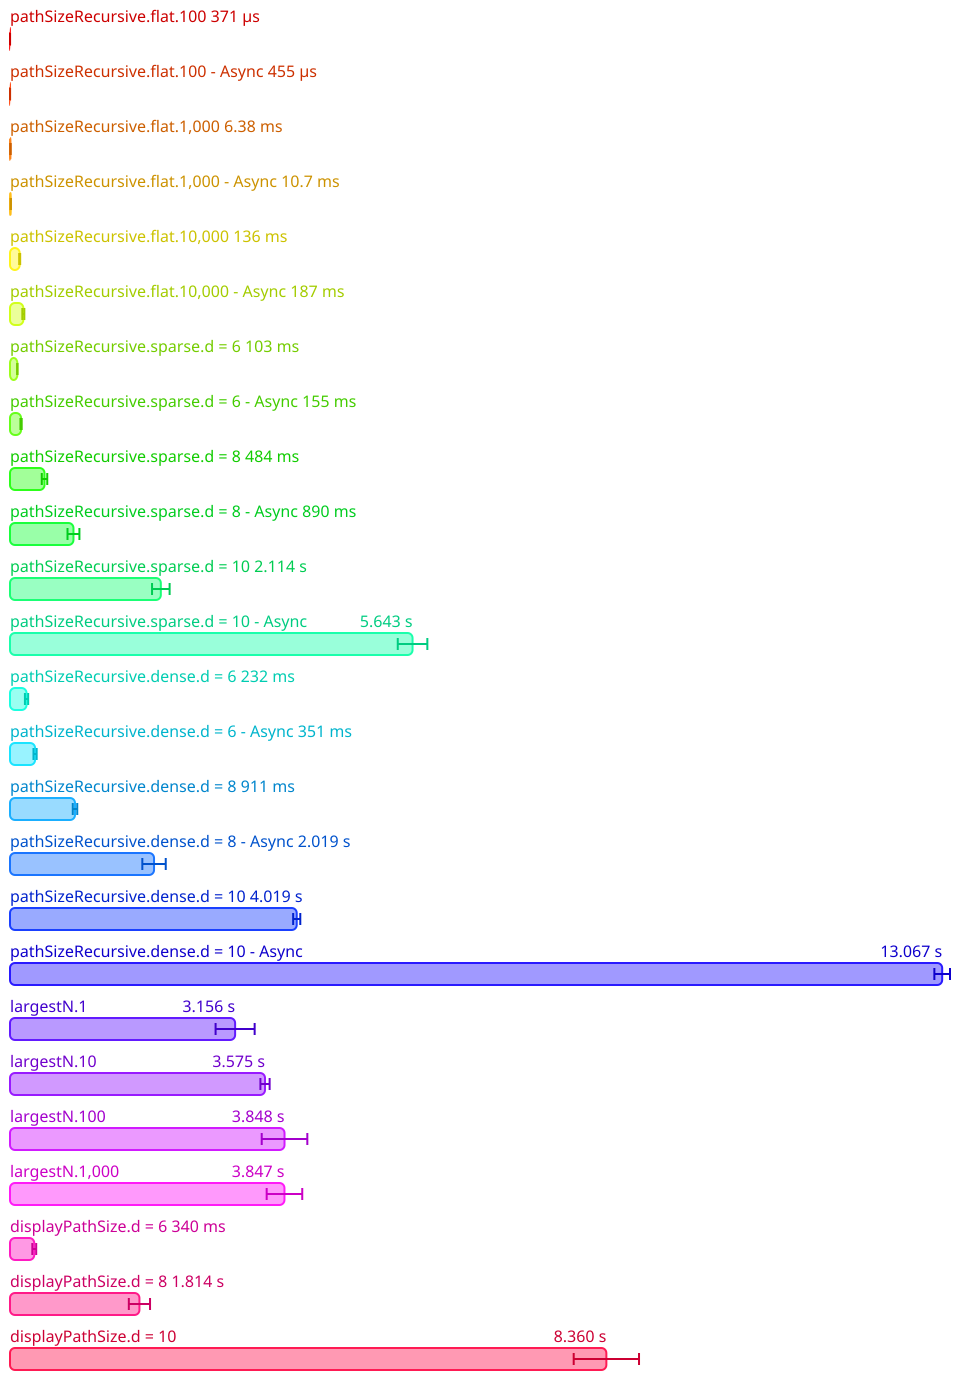

The table this chart was drawn from, first rows:
Name, Mean (ps), 2*Stdev (ps), Allocated, Copied, Peak Memory
All.pathSizeRecursive.flat.100, 371082536, 21721020, 848040, 11288, 57671680
All.pathSizeRecursive.flat.100 - Async, 455481004, 22172074, 1162237, 42812, 57671680
All.pathSizeRecursive.flat.1,000, 6381404700, 357644928, 8829623, 1330467, 57671680
All.pathSizeRecursive.flat.1,000 - Async, 10654552437, 188442672, 11944921, 4346162, 57671680
All.pathSizeRecursive.flat.10,000, 135671527850, 7036002776, 92681740, 25549344, 57671680
All.pathSizeRecursive.flat.10,000 - Asyn…, 186857063600, 14129860234, 123297140, 71065213, 73400320
All.pathSizeRecursive.sparse.d = 6, 102544449000, 1747630232, 67305071, 20613138, 74448896
All.pathSizeRecursive.sparse.d = 6 - Asy…, 154921961600, 8851699590, 88409984, 49864212, 75497472
All.pathSizeRecursive.sparse.d = 8, 483775561700, 38406003244, 286430887, 93755310, 146800640
All.pathSizeRecursive.sparse.d = 8 - Asy…, 889558115000, 83412651974, 368534856, 223625650, 225443840
All.pathSizeRecursive.sparse.d = 10, 2114277678300, 123157207996, 1226458635, 415879684, 602931200
All.pathSizeRecursive.sparse.d = 10 - As…, 5642785906000, 207344559586, 1554685965, 864458014, 889192448
All.pathSizeRecursive.dense.d = 6, 231860504400, 22575247044, 127909201, 38235444, 889192448
All.pathSizeRecursive.dense.d = 6 - Asyn…, 351488794950, 22346503774, 169021434, 97798347, 889192448
All.pathSizeRecursive.dense.d = 8, 911153601000, 31412824076, 548917526, 171253798, 889192448
All.pathSizeRecursive.dense.d = 8 - Asyn…, 2019000427600, 164098382380, 711642814, 431565617, 889192448
All.pathSizeRecursive.dense.d = 10, 4019131227900, 49936349932, 2351511736, 761380351, 1203765248
All.pathSizeRecursive.dense.d = 10 - Asy…, 13066907558800, 109582319708, 3003700926, 1707447306, 1404043264
All.largestN.1, 3155608087000, 273767365822, 2394472413, 795519032, 1466957824
All.largestN.10, 3574726006800, 64647911178, 2395320829, 795514778, 1579155456
All.largestN.100, 3848148409400, 319684606726, 2394445209, 794639700, 1579155456
All.largestN.1,000, 3847209360000, 249349829974, 2394453923, 795326244, 1579155456
All.displayPathSize.d = 6, 340035422400, 27163866488, 246446565, 61178702, 1579155456
All.displayPathSize.d = 8, 1814275373800, 148613723886, 1078146989, 280956676, 1579155456
All.displayPathSize.d = 10, 8359529035800, 457852947360, 4676967311, 1247416226, 1587544064
